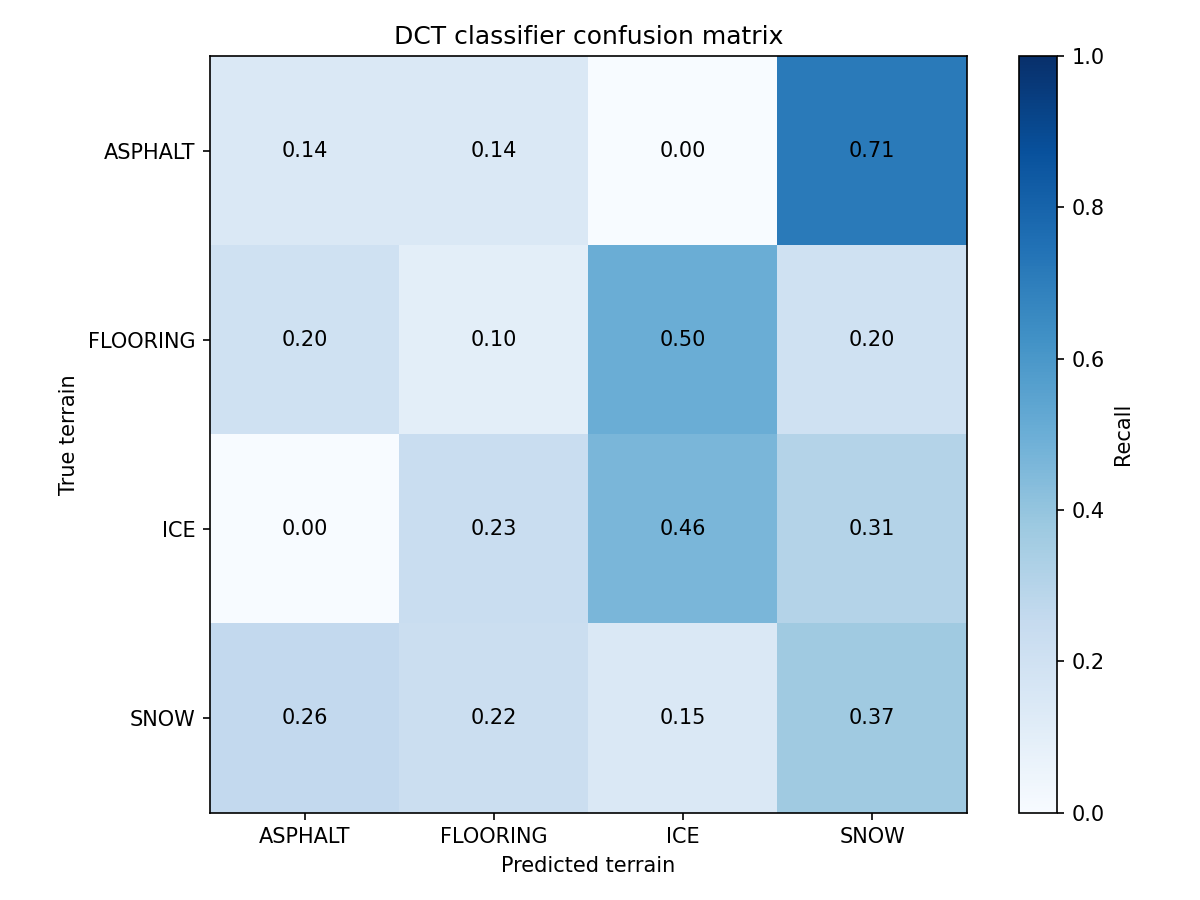

The table this chart was drawn from, first rows:
, ASPHALT, FLOORING, ICE, SNOW
ASPHALT, 0.1429, 0.1429, 0.0, 0.7143
FLOORING, 0.2, 0.1, 0.5, 0.2
ICE, 0.0, 0.2308, 0.4615, 0.3077
SNOW, 0.2593, 0.2222, 0.1481, 0.3704
